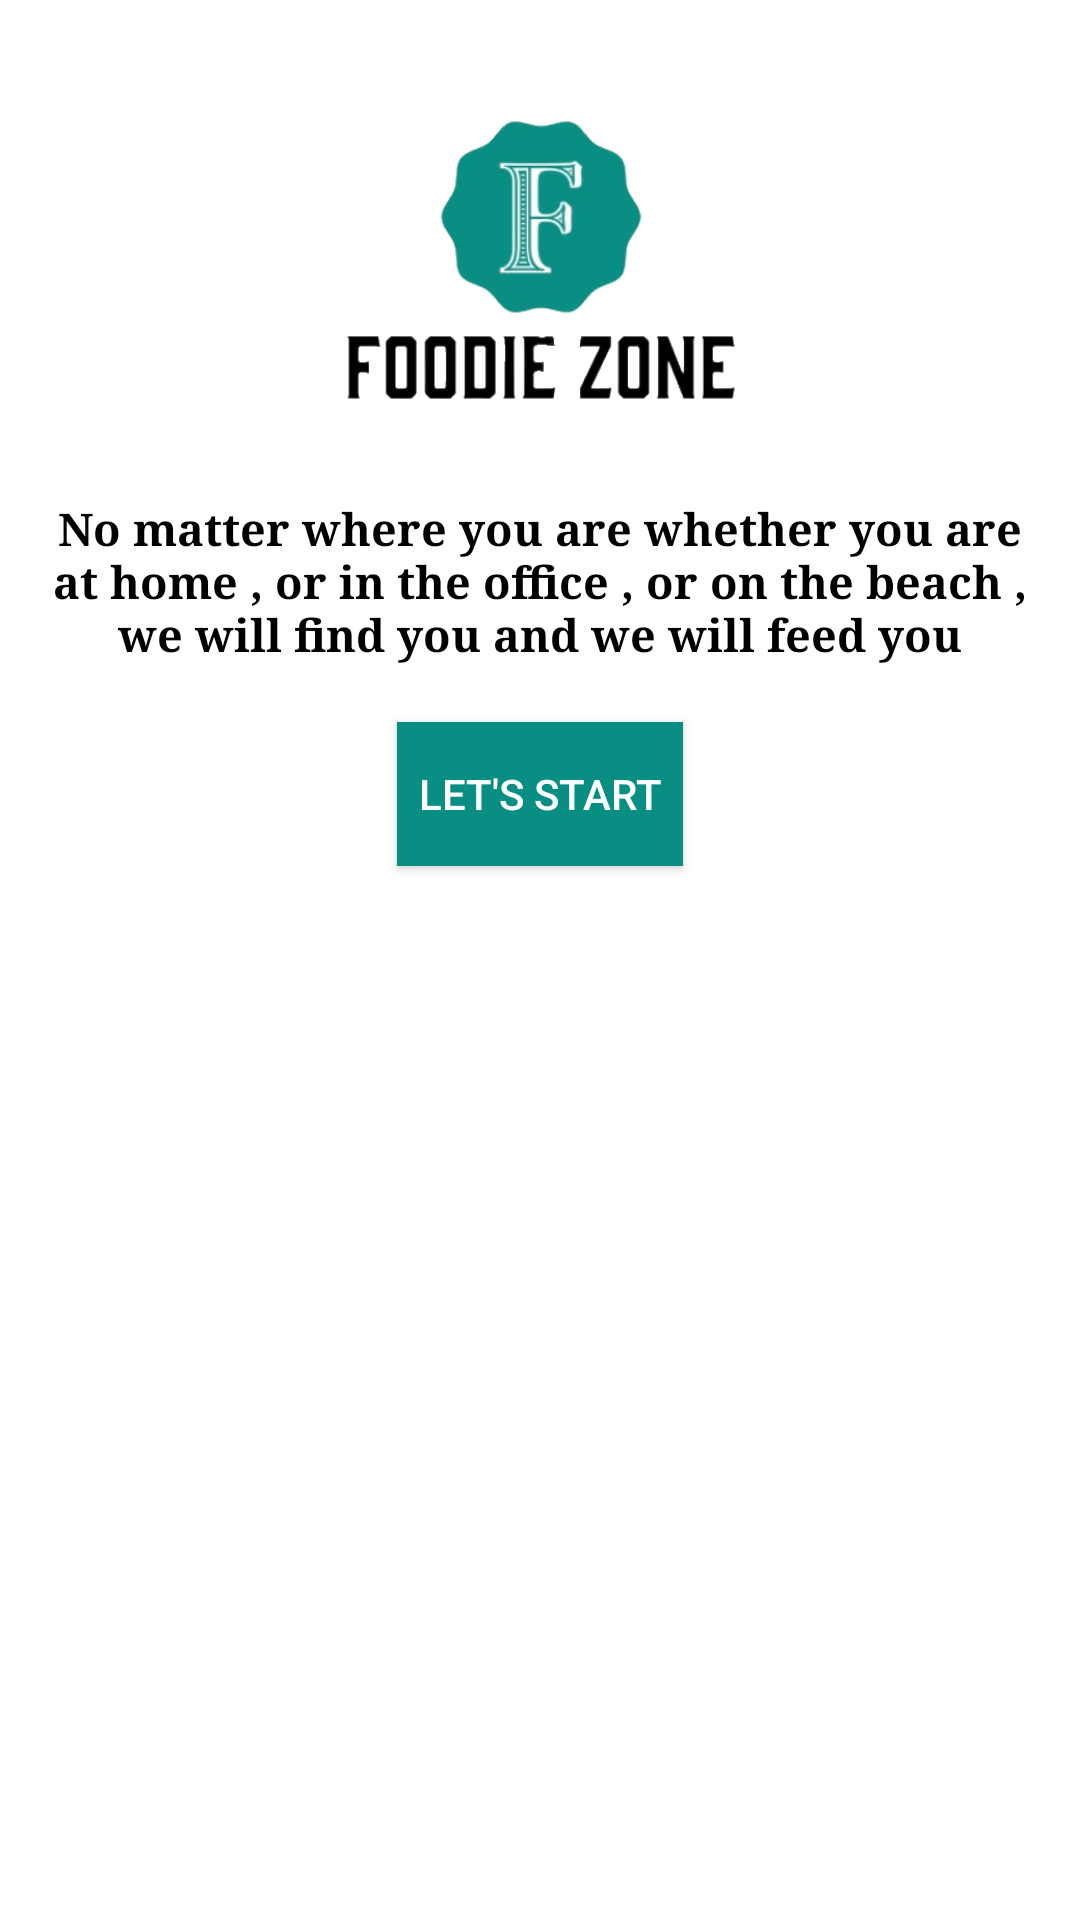

Produce the Android XML layout that renders to this screen, including the resource entries it uses.
<!-- AndroidManifest.xml: application theme Theme.Product_Page -->
<!-- res/layout/activity_main1.xml -->
<?xml version="1.0" encoding="utf-8"?>
<RelativeLayout xmlns:android="http://schemas.android.com/apk/res/android"
    xmlns:app="http://schemas.android.com/apk/res-auto"
    xmlns:tools="http://schemas.android.com/tools"
    android:layout_width="match_parent"
    android:layout_height="match_parent"
    android:paddingBottom="16dp"
    android:paddingLeft="16dp"
    android:paddingRight="16dp"
    android:paddingTop="16dp"
    android:background="@drawable/reg2"
    tools:context=".MainActivity1">
    <TextView
        android:id="@+id/textView1"
        android:layout_width="wrap_content"
        android:layout_height="wrap_content"
        android:layout_below="@+id/imageView1"
        android:layout_centerHorizontal="true"
        android:fontFamily="fantasy"
        android:gravity="center"
        android:text="@string/text"
        android:textColor="#000000"
        android:textSize="15sp"
        android:textStyle="bold" />

    <ImageView
        android:id="@+id/imageView1"
        android:layout_width="150dp"
        android:layout_height="150dp"
        android:layout_alignParentTop="true"
        android:layout_centerHorizontal="true"
        android:src="@drawable/logo2"
        android:contentDescription="TODO"/>

    <Button
        android:id="@+id/button1"
        android:layout_width="wrap_content"
        android:layout_height="wrap_content"
        android:layout_below="@+id/textView1"
        android:layout_centerHorizontal="true"
        android:layout_marginTop="19dp"
        android:background="#098E83"
        android:padding="7dp"
        android:text="@string/start"
        android:textColor="#ffffff" />

</RelativeLayout>
<!-- resources referenced by this layout -->
<resources>
  <!-- drawable logo2: png bitmap (drawable, 45259 bytes) -->
  <string name="start"> Let\'s Start </string>
  <string name="text">No matter where you are whether you are at home , or in the office , or on the beach , we will find you and we will feed you </string>
  <style name="Theme.Product_Page" parent="Theme.MaterialComponents.DayNight.DarkActionBar">
          
          <item name="colorPrimary">@color/purple_500</item>
          <item name="colorPrimaryVariant">@color/purple_700</item>
          <item name="colorOnPrimary">@color/white</item>
          
          <item name="colorSecondary">@color/teal_200</item>
          <item name="colorSecondaryVariant">@color/teal_700</item>
          <item name="colorOnSecondary">@color/black</item>
          
          <item name="android:statusBarColor" tools:targetApi="l">?attr/colorPrimaryVariant</item>
          
      </style>
  <color name="purple_500">#FBBA9D</color>
  <color name="purple_700">#ffc5ab</color>
  <color name="white">#FFFFFFFF</color>
  <color name="teal_200">#FF03DAC5</color>
  <color name="teal_700">#FF018786</color>
  <color name="black">#FF000000</color>
</resources>
